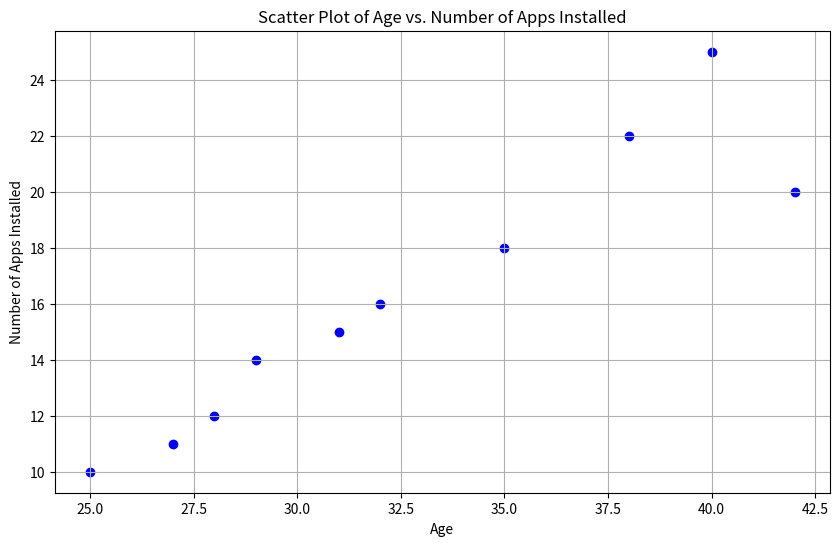

Reproduce this figure in Python. (Note: this script raises an exception after producing the figure.)
# Import necessary libraries
import matplotlib.pyplot as plt
import numpy as np

# Sample data
ages = np.array([25, 31, 42, 28, 35, 29, 38, 32, 40, 27])
apps_installed = np.array([10, 15, 20, 12, 18, 14, 22, 16, 25, 11])

# Create the scatter plot
plt.figure(figsize=(10, 6))
plt.scatter(ages, apps_installed, color='blue', marker='o')

# Set title and labels
plt.title('Scatter Plot of Age vs. Number of Apps Installed')
plt.xlabel('Age')
plt.ylabel('Number of Apps Installed')

# Add grid lines
plt.grid(True)

# Show the plot
plt.show()
plt.savefig('png_files/plot_66f5566e.png')